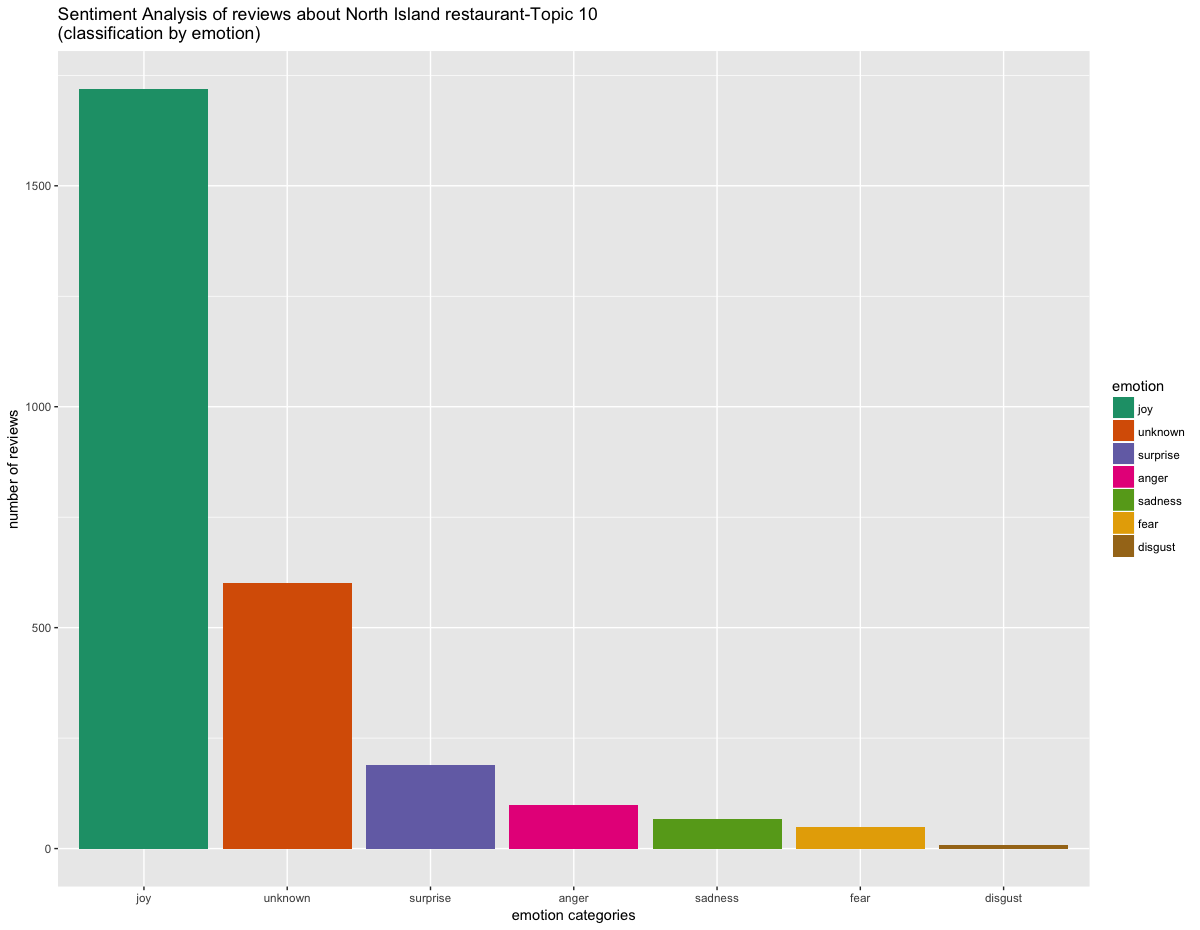

Data behind this chart, as committed beside it:
, text, emotion, polarity
1, this is all good for everyone. has a lar…, joy, positive
2, stopped here on our wayowardshe bay of i…, joy, positive
3, we wenhere for breakfasone weekend andhe…, joy, negative
4, good food andhe selection is geing even …, joy, positive
5, a biof a dud really - lile morehan a pla…, anger, negative
6, righonhehe river front, heading north,oh…, joy, positive
7, weno sunday brunch with my daughter and …, joy, negative
8, a nice cafeo stop aif you wano seehe gia…, joy, positive
9, a souvenir shop combined with a caf√©. f…, unknown, positive
10, kauri kingdom was amazinghe arhahas been…, joy, positive
11, would definitely recommend stopping else…, unknown, positive
12, amazing food!!!!! quickoake away evenhou…, joy, positive
13, we drive back late on fridays and often …, joy, neutral
14, i'm stewar& i dropped ino gea special co…, joy, positive
15, visiting kaeoo see family we recently ca…, anger, positive
16, a very pleasanlile shop with friendly st…, joy, positive
17, a reallyrendy outdoor caf√©, really smar…, joy, positive
18, greafind whileripping abouup north! we a…, joy, neutral
19, we stopped here after returning byhe fer…, joy, neutral
20, excellenasty food & very good coffee. so…, joy, positive
21, amazing staff, really friendly, variety …, joy, positive
22, the deck overlookshe river- even in july…, unknown, negative
23, absolutely superb! presentation excellen…, surprise, positive
24, ..........wanted something deceno eapuoo…, fear, negative
25, she and i wenwith others for a mid-week …, joy, positive
26, im from doubtless bay, mangonui, far nor…, surprise, positive
27, i hado visihe cafeory ouheir coffee foll…, joy, positive
28, addoha- you are siing righoverhe water -…, unknown, positive
29, don'miss visitinghe boatshed for a coffe…, joy, positive
30, we stopped here for lunch. the service w…, joy, positive
31, come and have a look, i am sure you will…, joy, positive
32, stopped here during our northlandravel o…, joy, negative
33, this is such a lovely place, and beautif…, joy, positive
34, sadly our meal was very disappointing. m…, joy, neutral
35, sorry, folks, buwe expected more. nothin…, joy, negative
36, hotel is in a wonderful place andhe room…, surprise, negative
37, the mospleasanand helpful restauraneam. …, unknown, positive
38, beautiful aspecoverlooking hokianga bay.…, joy, positive
39, we lovedhe resorfeelohis accommodation. …, surprise, positive
40, pleasancafe` - excellenfood and coffee b…, unknown, negative
41, restrained ourselves and jusordered main…, anger, positive
42, restrained ourselves and jusordered main…, anger, positive
43, excellenfood and greavalue with a lovely…, joy, positive
44, my partner and i love spicy food, partic…, joy, positive
45, well if you like india foodhis ishe plac…, joy, positive
46, this would haveo have beenhe best indian…, unknown, positive
47, i hadhoughi hadried iall buno! lunch for…, unknown, positive
48, jusloveo visirussell which is a special …, unknown, positive
49, we stumbled acrosshis lile gem of a rest…, joy, positive
50, good indian food in a small village. jus…, joy, positive
51, iwas quite a surpriseo find such a good …, joy, positive
52, i'm no experin indian cuisine, i can nev…, joy, neutral
53, with six of us we had a brillianmeal her…, unknown, positive
54, very friendly and helpful waiter who all…, joy, positive
55, afterhree consistently good meals aspice…, joy, positive
56, this restauranhas only been going a few …, joy, positive
57, turned up on spec and although busy were…, joy, neutral
58, visited for dinner, limited menu, v fish…, unknown, positive
59, we watchedhe sun seas we enjoyed a delic…, joy, positive
60, we wenbecause iishe oldesrestauranin nz.…, unknown, positive
... 2,674 more rows
